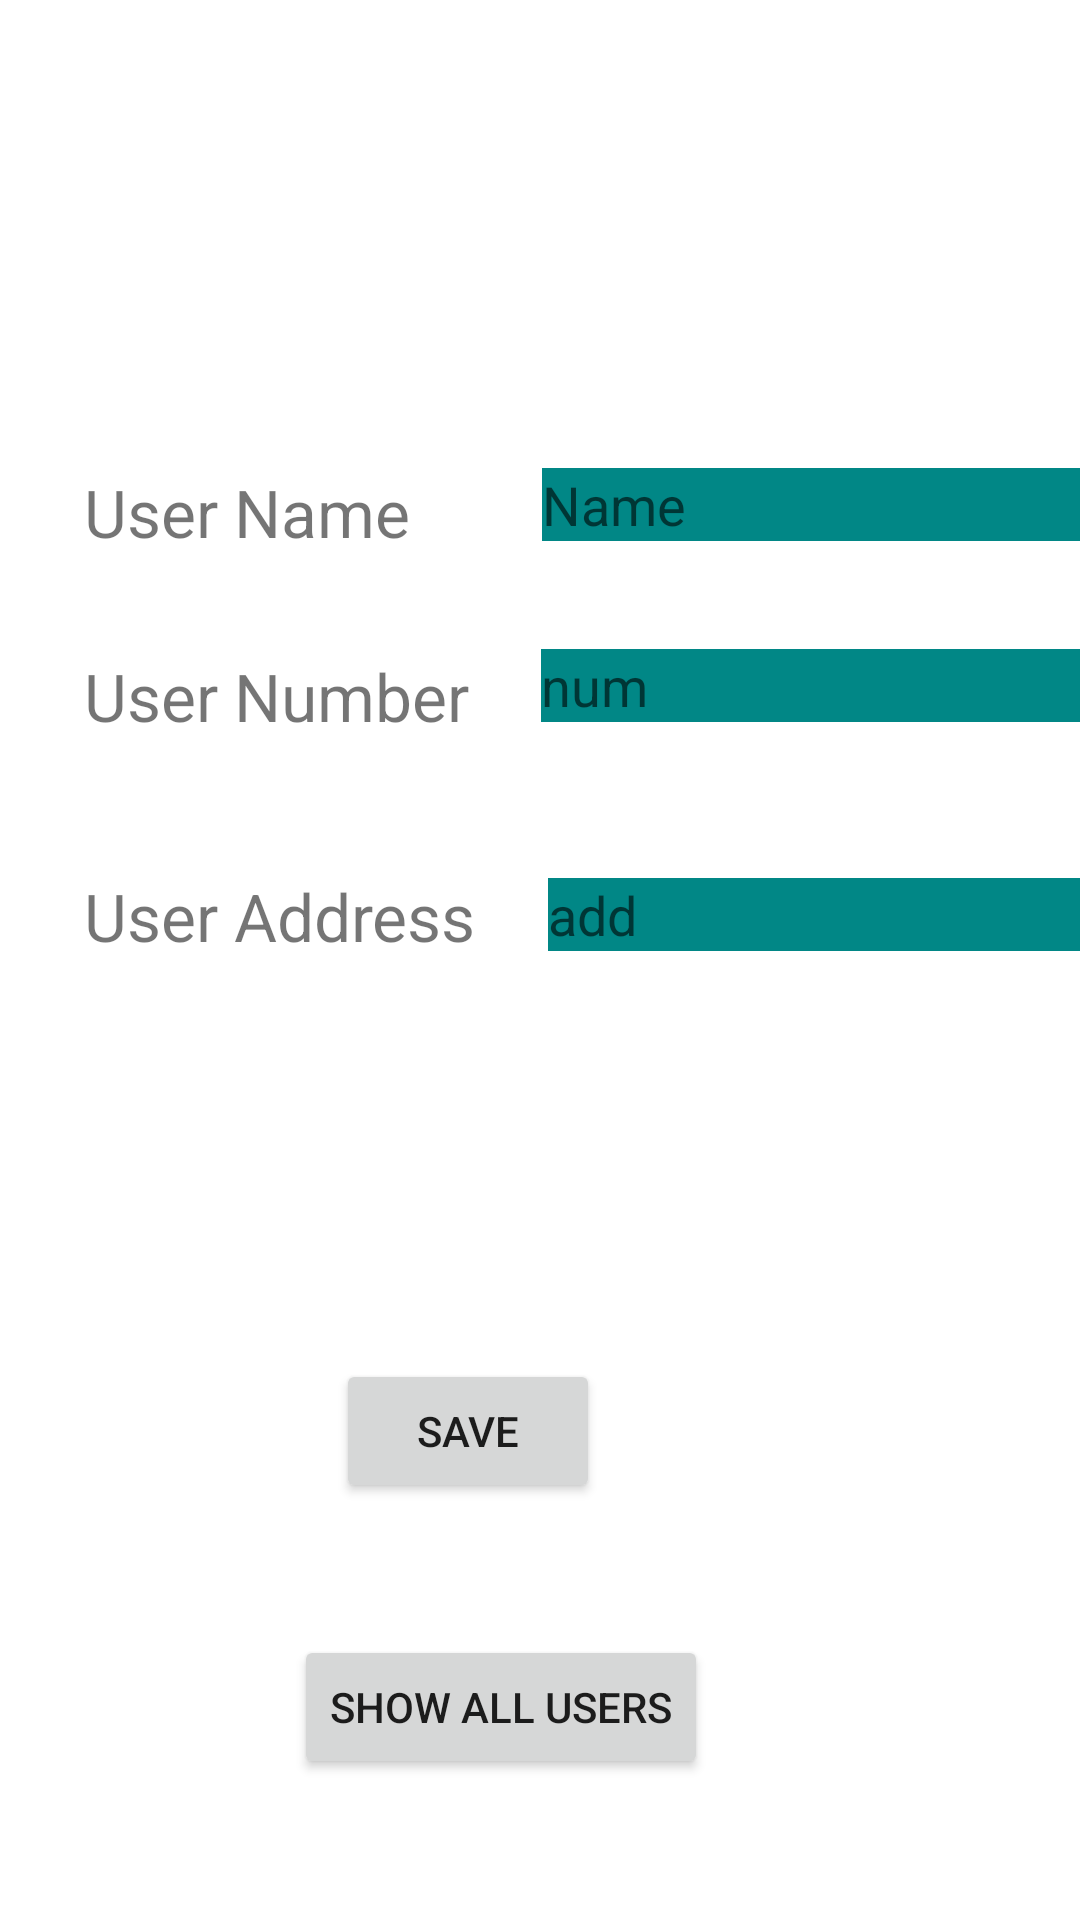

Produce the Android XML layout that renders to this screen, including the resource entries it uses.
<!-- AndroidManifest.xml: application theme Theme.Mccc -->
<!-- res/layout/activity_main.xml -->
<?xml version="1.0" encoding="utf-8"?>
<androidx.constraintlayout.widget.ConstraintLayout xmlns:android="http://schemas.android.com/apk/res/android"
    xmlns:app="http://schemas.android.com/apk/res-auto"
    xmlns:tools="http://schemas.android.com/tools"
    android:layout_width="match_parent"
    android:layout_height="match_parent"
    tools:context=".MainActivity">

    <TextView
        android:id="@+id/userName"
        android:layout_width="wrap_content"
        android:layout_height="wrap_content"
        android:layout_marginStart="28dp"
        android:layout_marginLeft="28dp"
        android:layout_marginTop="156dp"
        android:text="User Name"
        android:textSize="22sp"
        app:layout_constraintStart_toStartOf="parent"
        app:layout_constraintTop_toTopOf="parent" />

    <TextView
        android:id="@+id/userNum"
        android:layout_width="wrap_content"
        android:layout_height="wrap_content"
        android:layout_marginStart="28dp"
        android:layout_marginLeft="28dp"
        android:layout_marginTop="32dp"

        android:inputType="number"
        android:text="User Number"
        android:textSize="22sp"
        app:layout_constraintStart_toStartOf="parent"
        app:layout_constraintTop_toBottomOf="@+id/userName" />

    <TextView
        android:id="@+id/userAdress"
        android:layout_width="wrap_content"
        android:layout_height="wrap_content"

        android:layout_marginStart="28dp"
        android:layout_marginLeft="28dp"
        android:layout_marginTop="44dp"
        android:text="User Address"
        android:textSize="22sp"
        app:layout_constraintStart_toStartOf="parent"
        app:layout_constraintTop_toBottomOf="@+id/userNum" />

    <EditText
        android:id="@+id/txtName"
        android:layout_width="wrap_content"
        android:layout_height="wrap_content"
        android:layout_marginStart="44dp"
        android:layout_marginLeft="44dp"
        android:layout_marginTop="156dp"
        android:background="@color/teal_700"
        android:ems="10"
        android:inputType="text"
        android:hint="Name"
        app:layout_constraintStart_toEndOf="@+id/userName"
        app:layout_constraintTop_toTopOf="parent" />

    <EditText
        android:id="@+id/txtNum"
        android:layout_width="wrap_content"
        android:layout_height="wrap_content"
        android:layout_marginStart="24dp"
        android:layout_marginLeft="24dp"
        android:layout_marginTop="36dp"
        android:background="@color/teal_700"
        android:ems="10"
        android:hint="num"
        android:inputType="textPassword"
        app:layout_constraintStart_toEndOf="@+id/userNum"
        app:layout_constraintTop_toBottomOf="@+id/txtName" />

    <EditText
        android:id="@+id/txtAddress"
        android:layout_width="wrap_content"
        android:layout_height="wrap_content"
        android:layout_marginStart="24dp"
        android:layout_marginLeft="24dp"
        android:layout_marginTop="52dp"
        android:background="@color/teal_700"
        android:ems="10"
        android:hint="add"
        android:inputType="text"
        app:layout_constraintStart_toEndOf="@+id/userAdress"
        app:layout_constraintTop_toBottomOf="@+id/txtNum" />

    <Button
        android:id="@+id/savebtn"
        android:layout_width="wrap_content"
        android:layout_height="wrap_content"
        android:layout_marginTop="136dp"
        android:layout_marginEnd="160dp"
        android:layout_marginRight="160dp"
        android:text="save"

        app:layout_constraintEnd_toEndOf="parent"
        app:layout_constraintTop_toBottomOf="@+id/txtAddress"
         />

    <Button
        android:id="@+id/button"
        android:layout_width="wrap_content"
        android:layout_height="wrap_content"
        android:layout_marginTop="44dp"
        android:layout_marginEnd="124dp"
        android:layout_marginRight="124dp"
        android:text="show all users"
        app:layout_constraintEnd_toEndOf="parent"
        app:layout_constraintTop_toBottomOf="@+id/savebtn" />
</androidx.constraintlayout.widget.ConstraintLayout>
<!-- resources referenced by this layout -->
<resources>
  <style name="Theme.Mccc" parent="Theme.MaterialComponents.DayNight.DarkActionBar">
          
          <item name="colorPrimary">@color/purple_500</item>
          <item name="colorPrimaryVariant">@color/purple_700</item>
          <item name="colorOnPrimary">@color/white</item>
          
          <item name="colorSecondary">@color/teal_200</item>
          <item name="colorSecondaryVariant">@color/teal_700</item>
          <item name="colorOnSecondary">@color/black</item>
          
          <item name="android:statusBarColor" tools:targetApi="l">?attr/colorPrimaryVariant</item>
          
      </style>
  <!-- not gathered from this repository: default colours our renderer supplied (Android Studio template values) -->
  <color name="purple_500">#FF6200EE</color>
  <color name="purple_700">#FF3700B3</color>
  <color name="teal_200">#FF03DAC5</color>
  <color name="teal_700">#FF018786</color>
  <color name="black">#FF000000</color>
  <color name="white">#FFFFFFFF</color>
</resources>
